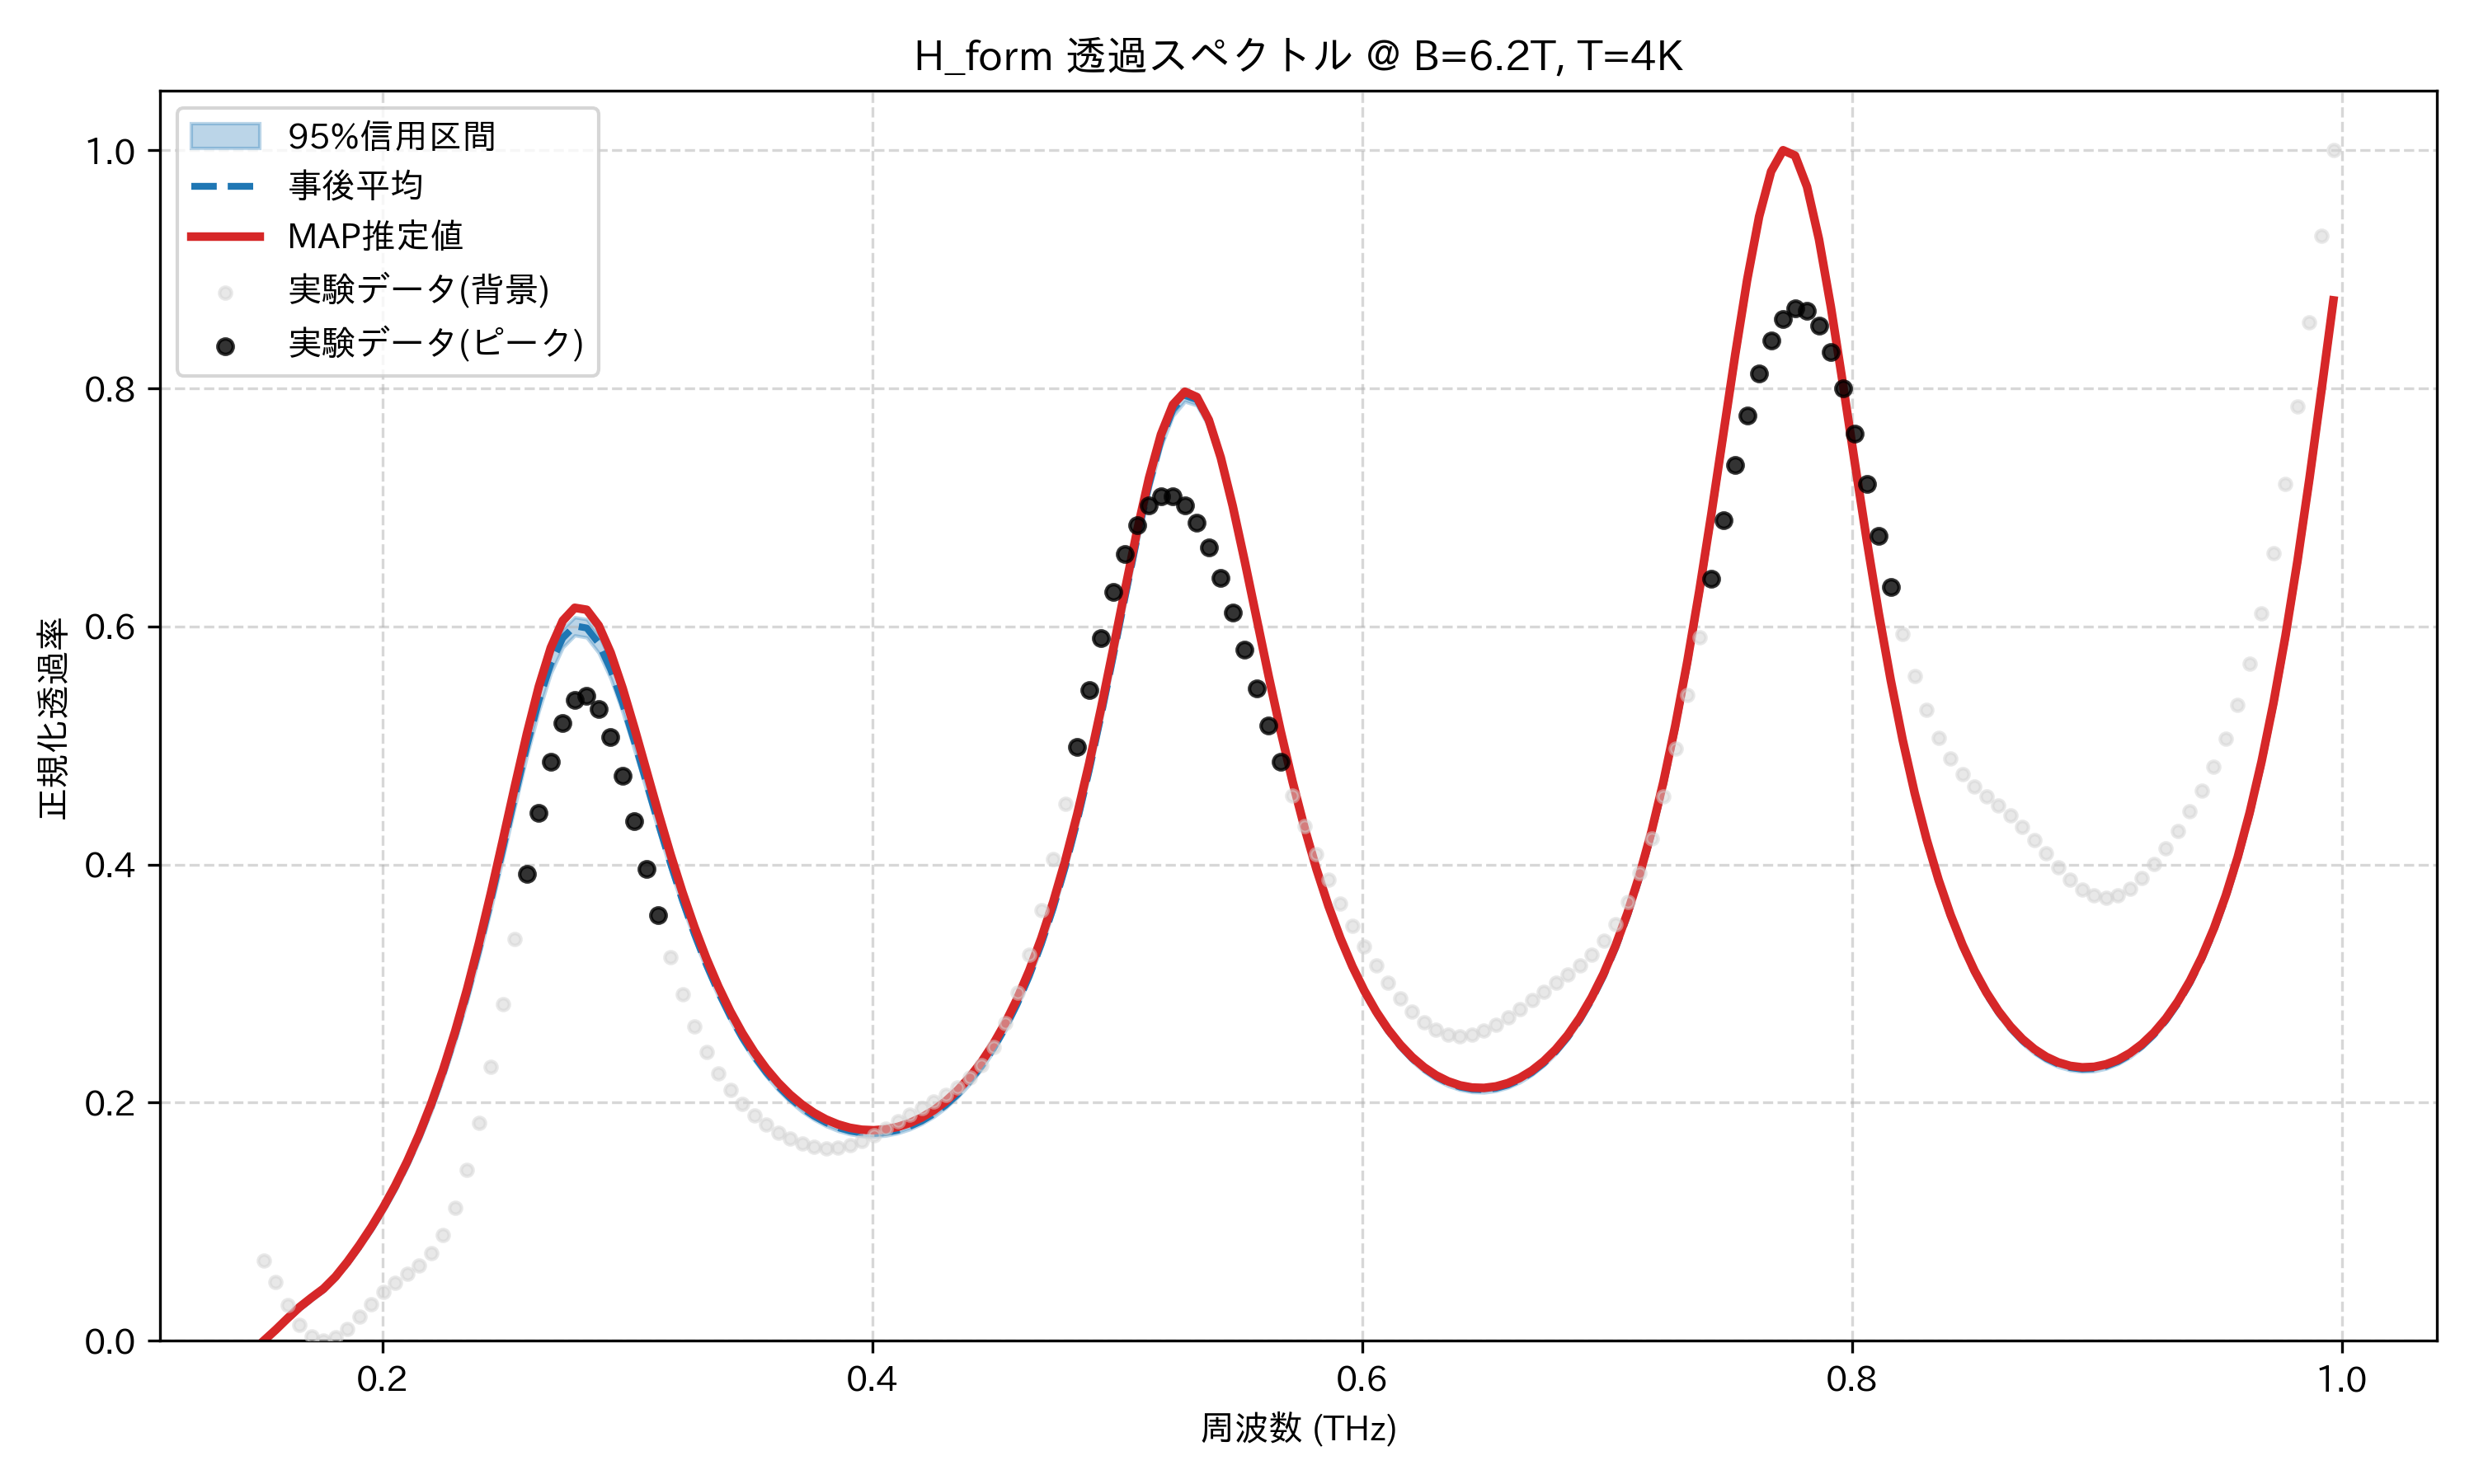

Source data for this figure (header and first rows):
frequency_thz, mean_transmission, map_transmission, lower_95, upper_95, observed_normalized
0.1514, 0.0, 0.0, 0.0, 0.0, 0.06738
0.1563, 0.00889, 0.00918, 0.00831, 0.009367, 0.04909
0.1612, 0.0184, 0.01893, 0.01737, 0.01925, 0.02979
0.1661, 0.02762, 0.02833, 0.02625, 0.02879, 0.01369
0.171, 0.03554, 0.03627, 0.03402, 0.03694, 0.003458
0.1759, 0.04313, 0.04377, 0.04157, 0.04477, 0.0
0.1808, 0.05311, 0.05385, 0.05151, 0.05481, 0.002745
0.1856, 0.06545, 0.06637, 0.06367, 0.0673, 0.01015
0.1905, 0.07925, 0.08032, 0.07723, 0.08128, 0.02023
0.1954, 0.0943, 0.09552, 0.09204, 0.09649, 0.03097
0.2003, 0.1108, 0.1121, 0.1081, 0.1131, 0.04082
0.2052, 0.1289, 0.1304, 0.1261, 0.1315, 0.04902
0.2101, 0.1491, 0.1508, 0.1459, 0.152, 0.05597
0.2149, 0.1716, 0.1736, 0.168, 0.1749, 0.06326
0.2198, 0.1968, 0.1991, 0.1926, 0.2005, 0.07336
0.2247, 0.2251, 0.2277, 0.2202, 0.2294, 0.08888
0.2296, 0.2566, 0.2597, 0.251, 0.2616, 0.1119
0.2345, 0.2915, 0.2953, 0.2851, 0.2972, 0.1435
0.2394, 0.3296, 0.3343, 0.3225, 0.3363, 0.1833
0.2443, 0.3707, 0.3765, 0.3629, 0.3782, 0.2304
0.2491, 0.4139, 0.4209, 0.4058, 0.422, 0.2827
0.254, 0.4576, 0.4661, 0.449, 0.4661, 0.3377
0.2589, 0.4997, 0.5099, 0.4912, 0.5085, 0.3924
0.2638, 0.5378, 0.5496, 0.529, 0.5465, 0.4432
0.2687, 0.5688, 0.5822, 0.5606, 0.5771, 0.4867
0.2736, 0.5903, 0.6049, 0.5824, 0.598, 0.5192
0.2785, 0.6005, 0.6157, 0.5925, 0.6078, 0.538
0.2833, 0.5987, 0.614, 0.5908, 0.6061, 0.5418
0.2882, 0.5859, 0.6008, 0.5779, 0.5932, 0.5308
0.2931, 0.564, 0.578, 0.5563, 0.5711, 0.5072
0.298, 0.5354, 0.5482, 0.5281, 0.5425, 0.4744
0.3029, 0.5028, 0.5143, 0.4958, 0.5096, 0.4362
0.3078, 0.4684, 0.4785, 0.4619, 0.4749, 0.3962
0.3127, 0.4341, 0.4429, 0.4282, 0.4404, 0.3574
0.3175, 0.4011, 0.4088, 0.3956, 0.4071, 0.3219
0.3224, 0.3701, 0.3769, 0.3651, 0.3757, 0.2907
0.3273, 0.3417, 0.3476, 0.3371, 0.3469, 0.2643
0.3322, 0.316, 0.3212, 0.3117, 0.3207, 0.2425
0.3371, 0.293, 0.2977, 0.289, 0.2974, 0.2248
0.342, 0.2726, 0.2768, 0.2689, 0.2767, 0.2105
0.3468, 0.2547, 0.2585, 0.2511, 0.2586, 0.1989
0.3517, 0.239, 0.2425, 0.2356, 0.2428, 0.1894
0.3566, 0.2254, 0.2287, 0.2222, 0.2291, 0.1815
0.3615, 0.2137, 0.2168, 0.2106, 0.2173, 0.1749
0.3664, 0.2038, 0.2068, 0.2007, 0.2072, 0.1696
0.3713, 0.1955, 0.1983, 0.1925, 0.1988, 0.1655
0.3762, 0.1887, 0.1914, 0.1857, 0.1918, 0.1628
0.381, 0.1832, 0.1859, 0.1804, 0.1863, 0.1616
0.3859, 0.1791, 0.1818, 0.1763, 0.1821, 0.1621
0.3908, 0.1762, 0.1789, 0.1735, 0.1792, 0.1642
0.3957, 0.1746, 0.1773, 0.1719, 0.1775, 0.1678
0.4006, 0.1741, 0.1769, 0.1716, 0.177, 0.1726
0.4055, 0.1749, 0.1776, 0.1723, 0.1777, 0.1782
0.4104, 0.1769, 0.1797, 0.1744, 0.1796, 0.1842
0.4152, 0.1801, 0.183, 0.1776, 0.1827, 0.1901
0.4201, 0.1846, 0.1876, 0.1821, 0.1871, 0.1958
0.425, 0.1905, 0.1936, 0.1881, 0.193, 0.2012
0.4299, 0.1979, 0.2011, 0.1956, 0.2003, 0.2067
0.4348, 0.207, 0.2103, 0.2046, 0.2093, 0.2129
0.4397, 0.2178, 0.2213, 0.2154, 0.2201, 0.2209
... 114 more rows
